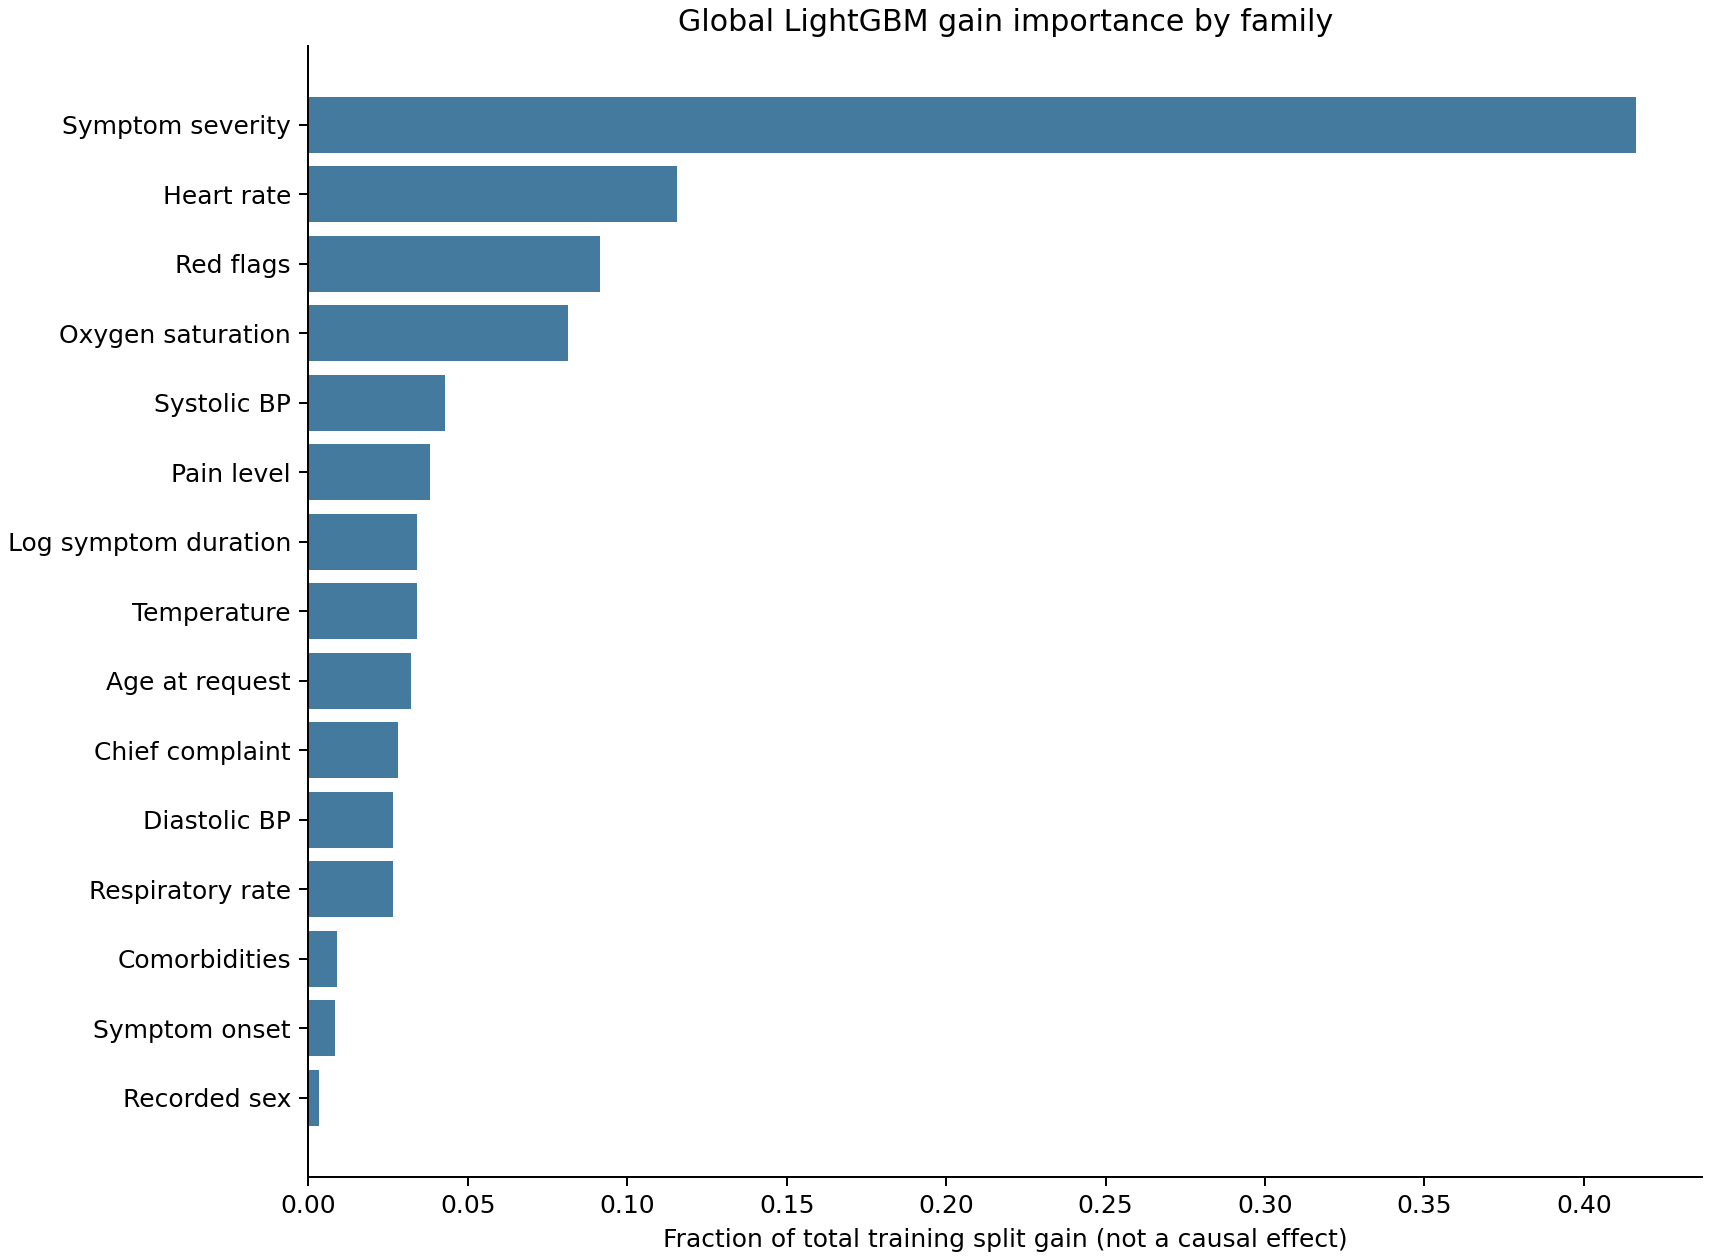

Source data for this figure (header and first rows):
feature, gain, split_count, family, gain_fraction
ordinal__symptom_severity_ordinal, 49787, 416, Symptom severity, 0.4164
numeric__heart_rate, 13816, 1354, Heart rate, 0.1155
numeric__oxygen_saturation, 9721, 857, Oxygen saturation, 0.0813
numeric__red_flag_count, 6436, 347, Red flags, 0.05383
numeric__systolic_bp, 5132, 1117, Systolic BP, 0.04292
ordinal__pain_level_ordinal, 4559, 548, Pain level, 0.03813
numeric__symptom_duration_log1p_hours, 4071, 1143, Log symptom duration, 0.03404
numeric__body_temperature, 4059, 898, Temperature, 0.03395
numeric__patient_age, 3841, 1117, Age at request, 0.03213
numeric__diastolic_bp, 3186, 876, Diastolic BP, 0.02665
numeric__respiratory_rate, 3172, 791, Respiratory rate, 0.02653
multi_hot_and_missing__red_flags_none, 1854, 113, Red flags, 0.0155
multi_hot_and_missing__red_flags__though…, 1004, 144, Red flags, 0.008394
categorical__chief_complaint_category_Br…, 784.1, 58, Chief complaint, 0.006558
categorical__symptom_onset_Gradual, 545.9, 127, Symptom onset, 0.004566
multi_hot_and_missing__red_flags__breath…, 463.9, 95, Red flags, 0.00388
categorical__chief_complaint_category_Ch…, 399.3, 95, Chief complaint, 0.00334
numeric__prior_patient_request_count, 345.8, 114, Prior request count, 0.002892
categorical__symptom_onset_Sudden, 334.7, 107, Symptom onset, 0.0028
categorical__sex_Female, 311, 91, Recorded sex, 0.002601
categorical__chief_complaint_category_Fe…, 308.3, 79, Chief complaint, 0.002578
multi_hot_and_missing__red_flags__chest_…, 292, 49, Red flags, 0.002442
categorical__chief_complaint_category_Ot…, 265.6, 69, Chief complaint, 0.002221
categorical__chief_complaint_category_Ch…, 253.2, 57, Chief complaint, 0.002118
categorical__chief_complaint_category_Me…, 249.4, 51, Chief complaint, 0.002086
multi_hot_and_missing__heart_rate_missin…, 229.3, 44, Heart rate availability, 0.001918
categorical__chief_complaint_category_Mu…, 227.5, 60, Chief complaint, 0.001903
numeric__comorbidity_count, 217.9, 70, Comorbidities, 0.001823
multi_hot_and_missing__comorbidities_non…, 204.4, 65, Comorbidities, 0.00171
multi_hot_and_missing__red_flags__seizur…, 197.9, 45, Red flags, 0.001655
categorical__chief_complaint_category_Co…, 194.6, 54, Chief complaint, 0.001628
categorical__pregnancy_flag_No, 180.4, 61, Pregnancy response, 0.001508
categorical__chief_complaint_category_Ab…, 175.9, 44, Chief complaint, 0.001472
multi_hot_and_missing__red_flags__severe…, 175.3, 42, Red flags, 0.001466
multi_hot_and_missing__respiratory_rate_…, 164.1, 48, Respiratory rate availability, 0.001373
multi_hot_and_missing__red_flags__severe…, 157.2, 42, Red flags, 0.001314
multi_hot_and_missing__comorbidities__di…, 144.9, 44, Comorbidities, 0.001212
categorical__chief_complaint_category_He…, 141.5, 44, Chief complaint, 0.001184
multi_hot_and_missing__oxygen_saturation…, 137.2, 37, Oxygen saturation availability, 0.001147
multi_hot_and_missing__systolic_bp_missi…, 136.3, 34, Systolic BP availability, 0.00114
multi_hot_and_missing__comorbidities__hy…, 132.1, 42, Comorbidities, 0.001105
categorical__symptom_onset_Recurring, 125.5, 43, Symptom onset, 0.00105
categorical__chief_complaint_category_EN…, 111.8, 30, Chief complaint, 0.0009354
multi_hot_and_missing__red_flags__loss_o…, 109.2, 29, Red flags, 0.0009132
multi_hot_and_missing__comorbidities__ot…, 108, 31, Comorbidities, 0.0009032
multi_hot_and_missing__red_flags__stroke…, 102.1, 28, Red flags, 0.0008537
multi_hot_and_missing__red_flags__confus…, 102, 33, Red flags, 0.000853
categorical__pregnancy_flag_Not applicab…, 101.6, 30, Pregnancy response, 0.0008499
multi_hot_and_missing__body_temperature_…, 85.72, 29, Temperature availability, 0.000717
categorical__sex_Male, 84.75, 30, Recorded sex, 0.0007088
multi_hot_and_missing__comorbidities__he…, 83.16, 28, Comorbidities, 0.0006955
multi_hot_and_missing__comorbidities__as…, 79.14, 26, Comorbidities, 0.0006619
categorical__chief_complaint_category_Ur…, 70.98, 25, Chief complaint, 0.0005936
categorical__chief_complaint_category_Sk…, 70.21, 28, Chief complaint, 0.0005872
multi_hot_and_missing__comorbidities__si…, 60.18, 21, Comorbidities, 0.0005033
categorical__pregnancy_flag_Yes, 59.3, 22, Pregnancy response, 0.000496
multi_hot_and_missing__red_flags_unknown, 56.08, 18, Red flags, 0.000469
categorical__chief_complaint_category_Pr…, 49.08, 17, Chief complaint, 0.0004105
categorical__chief_complaint_category_In…, 45.8, 19, Chief complaint, 0.000383
multi_hot_and_missing__comorbidities_unk…, 29.16, 15, Comorbidities, 0.0002439
... 3 more rows
